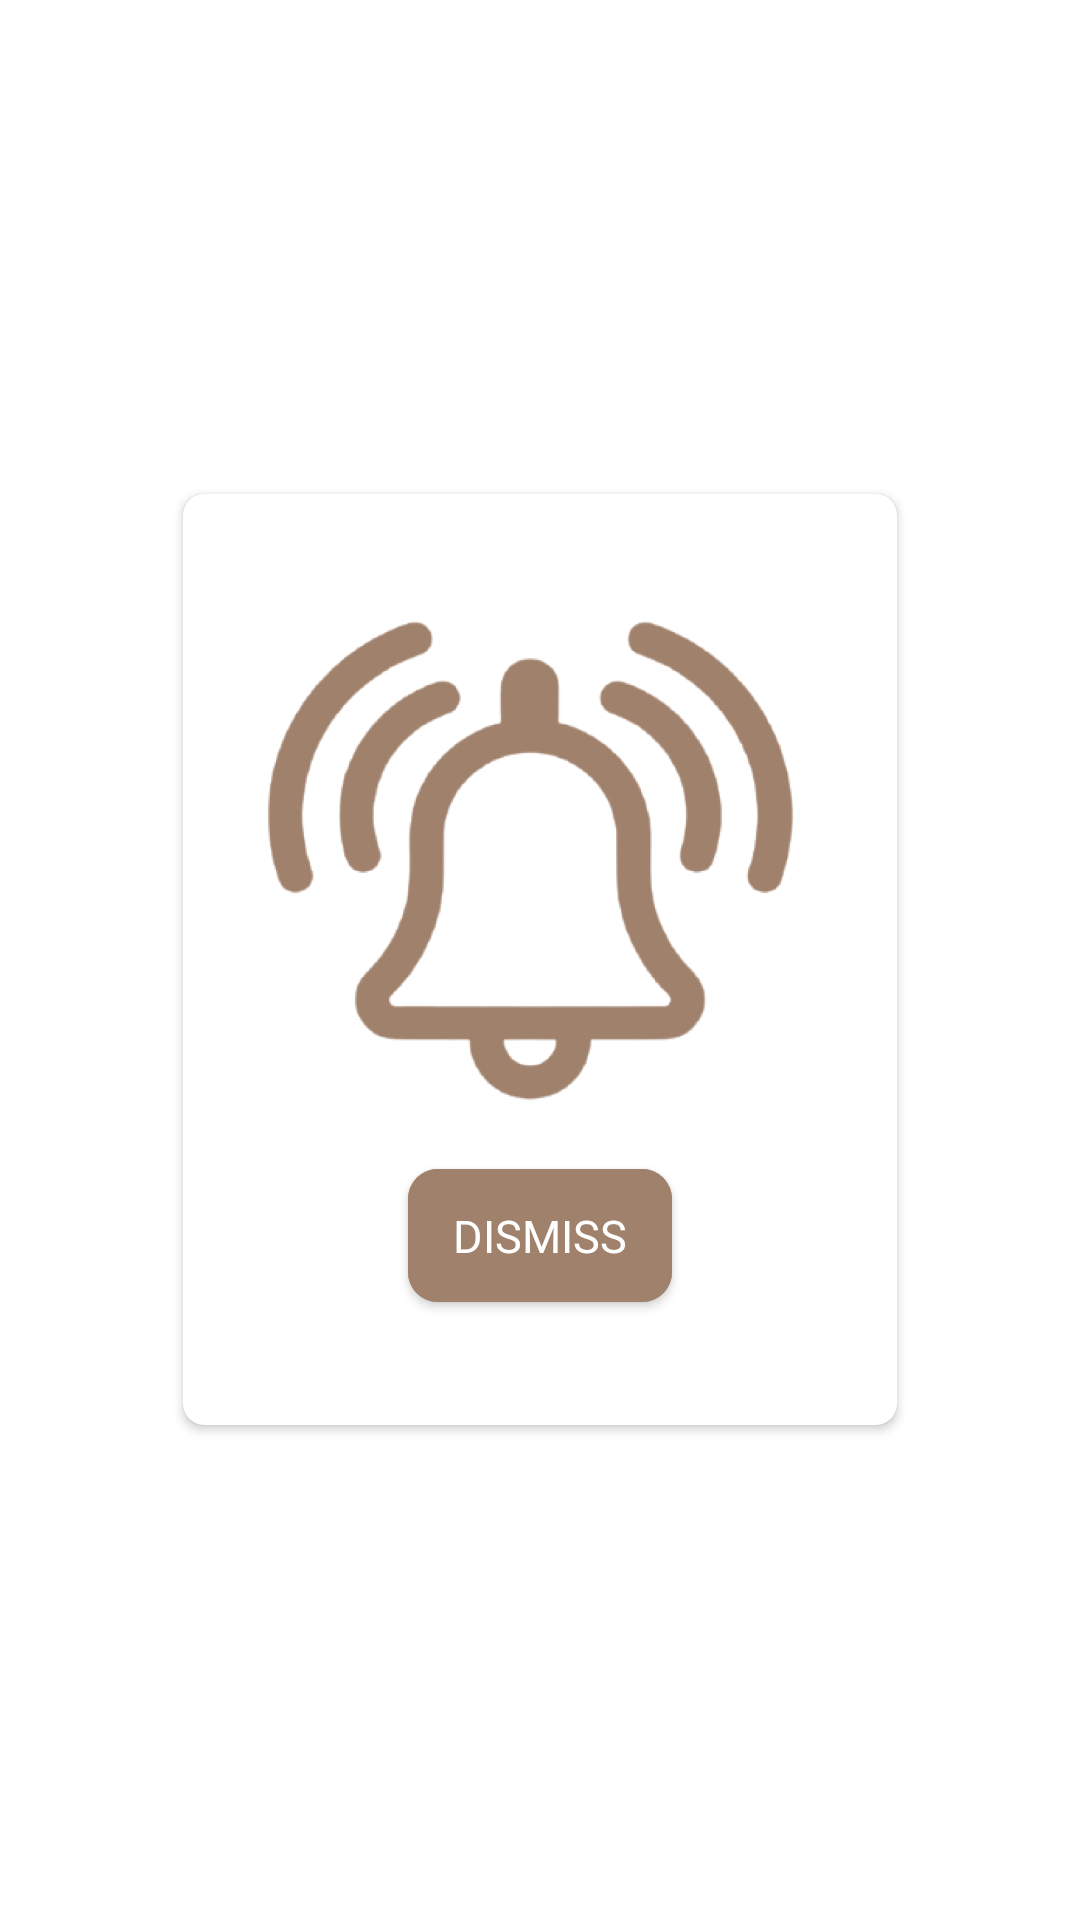

Produce the Android XML layout that renders to this screen, including the resource entries it uses.
<!-- AndroidManifest.xml: application theme Theme.SleepBit -->
<!-- res/layout/alarm_dialog.xml -->
<?xml version="1.0" encoding="utf-8"?>
<RelativeLayout xmlns:android="http://schemas.android.com/apk/res/android"
    xmlns:app="http://schemas.android.com/apk/res-auto"
    xmlns:tools="http://schemas.android.com/tools"
    android:layout_width="match_parent"
    android:layout_height="match_parent"
    android:background="@android:color/transparent">
   <androidx.cardview.widget.CardView
            android:id="@+id/dialogCard"
            android:layout_width="wrap_content"
            android:layout_height="wrap_content"
            android:layout_marginHorizontal="15dp"
            android:layout_marginVertical="10dp"
            android:backgroundTint="@color/white"
            app:cardCornerRadius="7dp"
            android:layout_centerInParent="true"
            app:layout_constraintBottom_toBottomOf="parent"
            app:layout_constraintEnd_toEndOf="parent"
            app:layout_constraintHorizontal_bias="0.0"
            app:layout_constraintStart_toStartOf="parent"
            app:layout_constraintTop_toTopOf="parent"
            app:layout_constraintVertical_bias="0.8">


            <androidx.constraintlayout.widget.ConstraintLayout
                android:layout_width="match_parent"
                android:layout_height="match_parent"
                android:layout_margin="15dp"
                android:background="@color/white"
                app:layout_constraintBottom_toBottomOf="parent"
                app:layout_constraintEnd_toEndOf="parent"
                app:layout_constraintHorizontal_bias="0.0"
                app:layout_constraintStart_toStartOf="parent"
                app:layout_constraintTop_toTopOf="parent">
    <ImageView
        android:id="@+id/imageView"
        android:layout_width="200dp"
        android:layout_height="200dp"
        android:layout_marginTop="4dp"
        app:layout_constraintEnd_toEndOf="parent"
        app:layout_constraintHorizontal_bias="0.0"
        app:layout_constraintStart_toStartOf="parent"
        app:layout_constraintTop_toTopOf="parent"
        app:srcCompat="@drawable/bell" />

    <com.google.android.material.button.MaterialButton
        android:id="@+id/returnhome"
        android:layout_width="wrap_content"
        android:layout_height="wrap_content"
        android:layout_marginStart="60dp"
        android:layout_marginEnd="60dp"
        android:layout_marginBottom="20dp"
        android:backgroundTint="#A0816C"
        android:fontFamily="@font/raleway_bold"
        android:letterSpacing="0"
        android:padding="12dp"
        android:text="DISMISS"
        android:textAllCaps="false"
        android:textSize="15sp"
        app:cornerRadius="10dp"
        app:layout_constraintBottom_toBottomOf="parent"
        app:layout_constraintEnd_toEndOf="parent"
        app:layout_constraintHorizontal_bias="0.0"
        app:layout_constraintStart_toStartOf="parent"
        app:layout_constraintTop_toBottomOf="@+id/imageView"
        app:layout_constraintVertical_bias="0.148" />
            </androidx.constraintlayout.widget.ConstraintLayout>

        </androidx.cardview.widget.CardView>

</RelativeLayout>
<!-- resources referenced by this layout -->
<resources>
  <color name="white">#FFFFFFFF</color>
  <!-- drawable bell: png bitmap (drawable, 88099 bytes) -->
  <style name="Theme.SleepBit" parent="Theme.MaterialComponents.DayNight.NoActionBar">
          
          <item name="colorPrimary">@color/purple_500</item>
          <item name="colorPrimaryVariant">@color/purple_700</item>
          <item name="colorOnPrimary">@color/white</item>
          
          <item name="colorSecondary">@color/teal_200</item>
          <item name="colorSecondaryVariant">@color/teal_700</item>
          <item name="colorOnSecondary">@color/black</item>
          
          <item name="android:statusBarColor" tools:targetApi="l">?attr/colorPrimaryVariant</item>
          
      </style>
  <color name="purple_500">#FF6200EE</color>
  <color name="purple_700">#FF3700B3</color>
  <color name="teal_200">#FF03DAC5</color>
  <color name="teal_700">#FF018786</color>
  <color name="black">#FF000000</color>
</resources>
